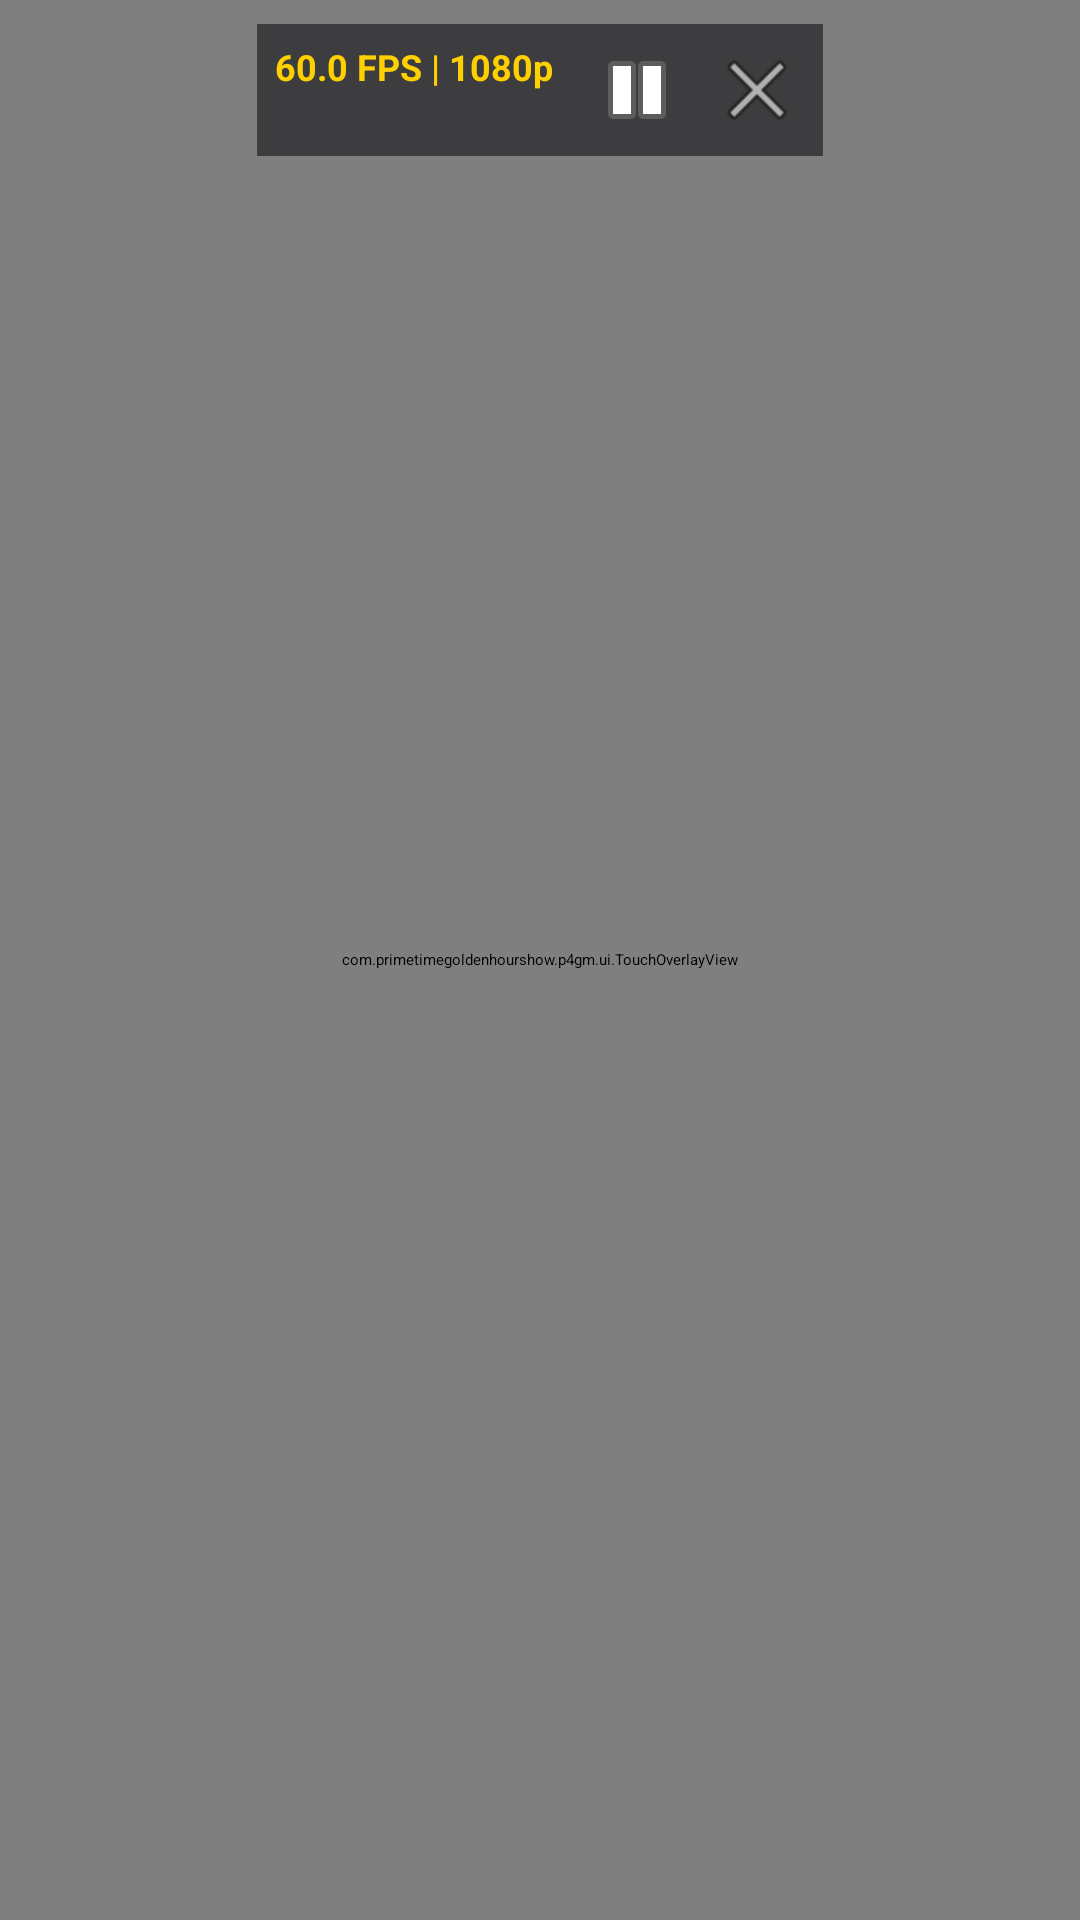

Android layout source for this screen:
<!-- AndroidManifest.xml: activity theme Theme.TerebiGolden.FullScreen -->
<!-- res/layout/activity_game.xml -->
<?xml version="1.0" encoding="utf-8"?>
<RelativeLayout xmlns:android="http://schemas.android.com/apk/res/android"
    xmlns:app="http://schemas.android.com/apk/res-auto"
    android:layout_width="match_parent"
    android:layout_height="match_parent"
    android:background="#000000">

    
    <SurfaceView
        android:id="@+id/gameSurfaceView"
        android:layout_width="match_parent"
        android:layout_height="match_parent" />

    
    <com.primetimegoldenhourshow.p4gm.ui.TouchOverlayView
        android:id="@+id/touchOverlayView"
        android:layout_width="match_parent"
        android:layout_height="match_parent" />

    
    <LinearLayout
        android:layout_width="wrap_content"
        android:layout_height="wrap_content"
        android:orientation="horizontal"
        android:layout_alignParentTop="true"
        android:layout_centerHorizontal="true"
        android:layout_marginTop="8dp"
        android:background="#99121214"
        android:padding="6dp">

        <TextView
            android:id="@+id/tvGameFpsCounter"
            android:layout_width="wrap_content"
            android:layout_height="wrap_content"
            android:text="60.0 FPS | 1080p"
            android:textColor="#FFD000"
            android:textSize="12sp"
            android:textStyle="bold"
            android:paddingEnd="12dp" />

        <ImageButton
            android:id="@+id/btnPauseGame"
            android:layout_width="32dp"
            android:layout_height="32dp"
            android:background="?attr/selectableItemBackgroundBorderless"
            android:src="@android:drawable/ic_media_pause"
            app:tint="#FFFFFF"
            android:contentDescription="Pause" />

        <ImageButton
            android:id="@+id/btnExitGame"
            android:layout_width="32dp"
            android:layout_height="32dp"
            android:background="?attr/selectableItemBackgroundBorderless"
            android:src="@android:drawable/ic_menu_close_clear_cancel"
            app:tint="#FF5252"
            android:contentDescription="Exit"
            android:layout_marginStart="8dp" />
    </LinearLayout>

</RelativeLayout>
<!-- resources referenced by this layout -->
<resources>
  <style name="Theme.TerebiGolden.FullScreen" parent="Theme.MaterialComponents.DayNight.NoActionBar">
          <item name="android:windowNoTitle">true</item>
          <item name="android:windowActionBar">false</item>
          <item name="android:windowFullscreen">true</item>
          <item name="android:windowContentOverlay">@null</item>
          <item name="android:windowBackground">#000000</item>
      </style>
</resources>
